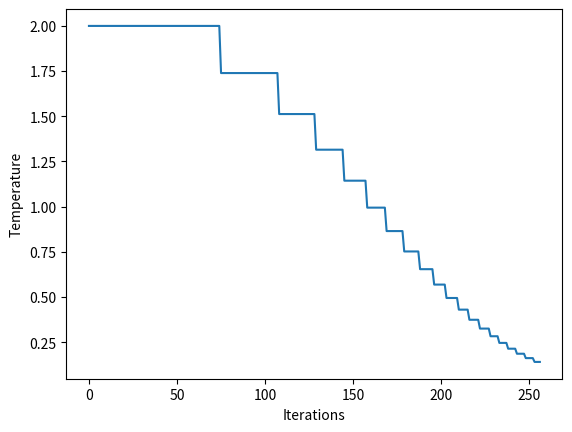
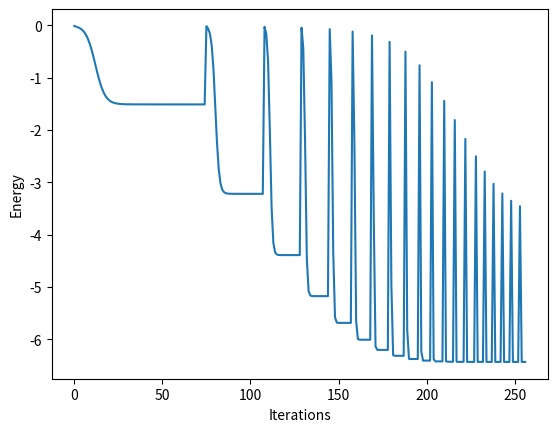

Reproduce these figures in Python, in order.
import numpy as np
import matplotlib.pyplot as plt

numNodes = 6

#initialize the weights
W = np.random.rand(numNodes,numNodes)
W = (W + W.T) * 0.5
W = W - np.diag(W.diagonal())

# 8.2 Initialization
def init(numNodes):
    beta = 0.5
    tau = 1.15
    t_max = 20
    eps = 1e-10
    state = 2 * np.random.rand(numNodes) - 1
    meanField = np.zeros([6])
    return beta, tau, t_max, eps, state, meanField

beta, tau, t_max, eps, initstate, meanField = init(numNodes)

# 8.2 Optimization
historyBetaEnergy = np.empty((2,0))

def calcEnergy(state):
    egy = -0.5 * np.dot(state.T, np.dot(W, state))
    return (egy)

def saveBetaAndEnergy(state):
    energy = calcEnergy(state)
    global historyBetaEnergy 
    historyBetaEnergy = np.append(historyBetaEnergy, np.asarray([beta, energy]).reshape((2,1)), axis=1)
    
def computeMeanField(state):
    for i in range(numNodes):
        e = 0
        for j in range(numNodes):
            if j != i:
                e += -W[i,j] * state[j] 
        meanField[i] = e
        state[i] = np.tanh(-beta * e)            
    ret = meanField
    return ret, state

def updateState(e):
    st = np.tanh(-beta * e)
    return st


for t in range(t_max):
    state = np.copy(initstate)
    e_new = np.zeros((numNodes))
    e_old = np.ones((numNodes)) * eps + 0.1
    counter = 0
    nor = np.linalg.norm(e_old - e_new)
    while (nor > eps ):
        e_old = np.copy(e_new)
        e_new, state = computeMeanField(state)
        saveBetaAndEnergy(state)
        counter += 1
        nor = np.linalg.norm(e_old - e_new)
        print("Norm: ", nor)
    beta = beta * tau
    print("Done! ", counter)
    print("")
    
print(historyBetaEnergy)
plt.figure()
plt.plot(1/historyBetaEnergy[0,:])
plt.xlabel('Iterations')
plt.ylabel('Temperature')

plt.figure()
plt.plot(historyBetaEnergy[1,:])
plt.xlabel('Iterations')
plt.ylabel('Energy')

plt.show()

